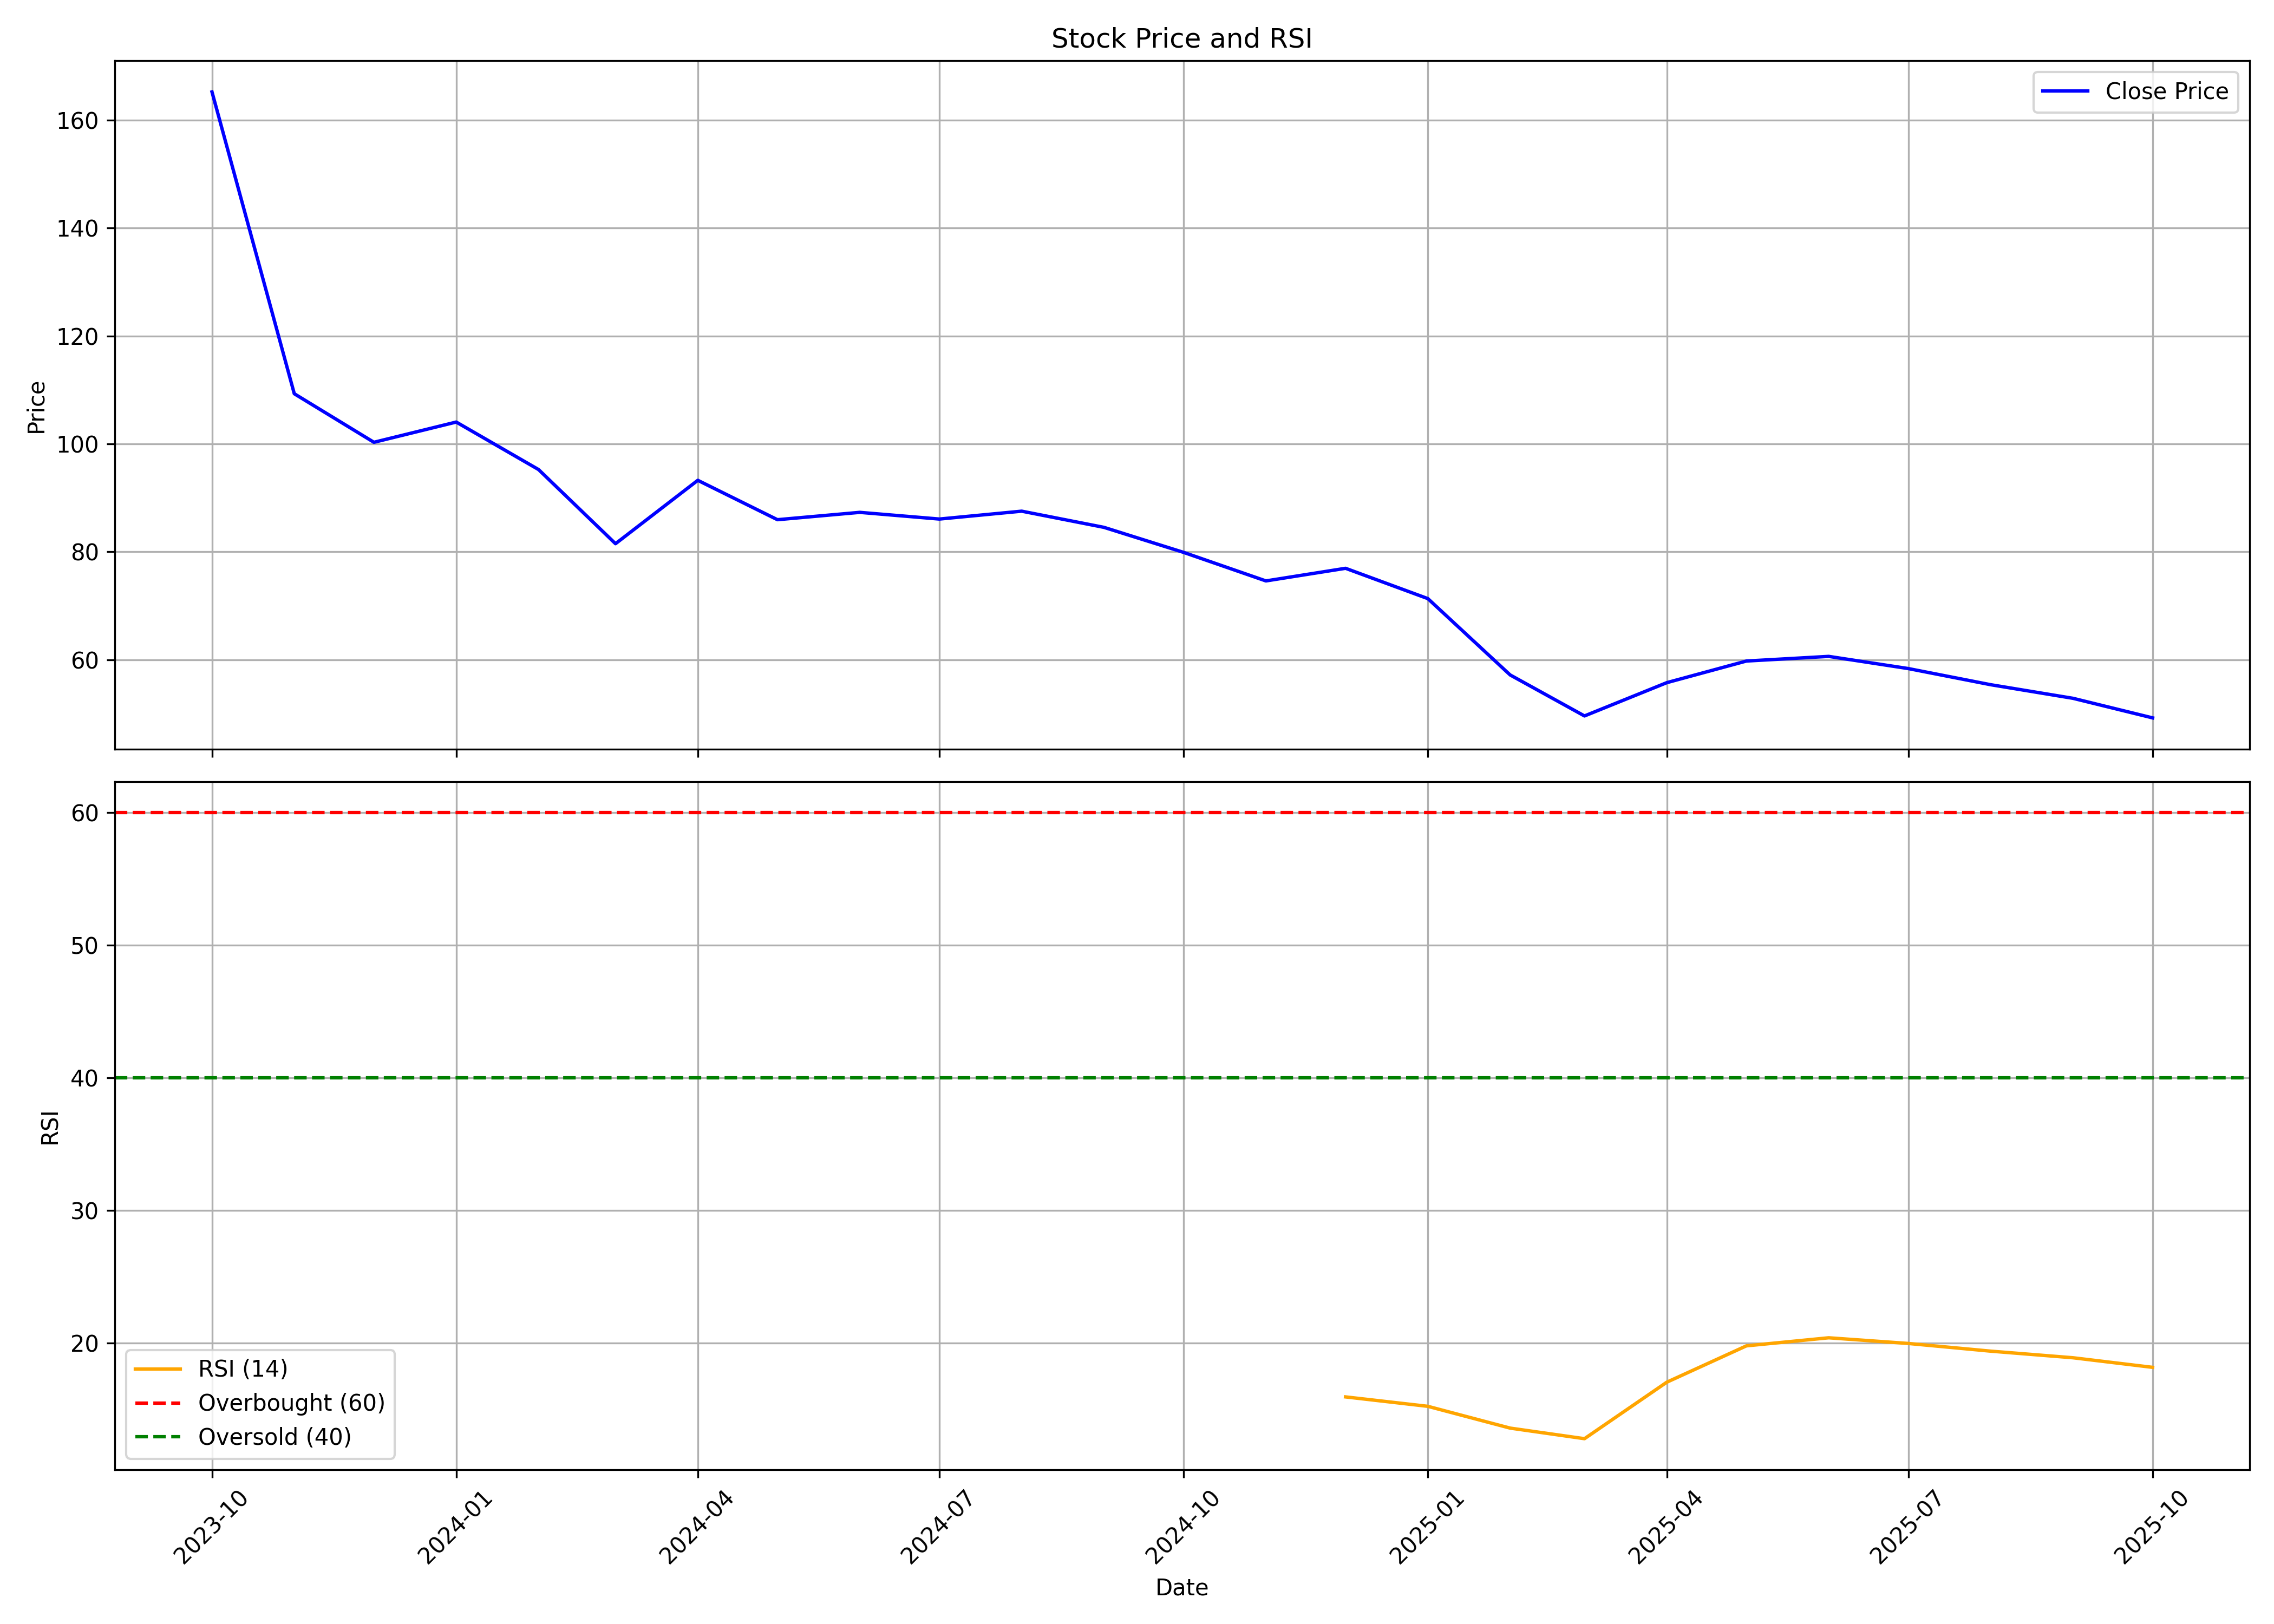

The file beside this chart, header and first rows:
, date, symbol, open, high, low, close, volume, rsi
0, 2023-10-01, PLAZACABLE, 76.0, 165.2, 75.7, 165.2, 17303597, 
1, 2023-11-01, PLAZACABLE, 173.5, 173.5, 104.6, 109.3, 32531240, 
2, 2023-12-01, PLAZACABLE, 111.0, 111.0, 93.05, 100.3, 4887439, 
3, 2024-01-01, PLAZACABLE, 101.0, 120.1, 99.4, 104.1, 6934092, 
4, 2024-02-01, PLAZACABLE, 104.1, 107.5, 94.0, 95.25, 2946471, 
5, 2024-03-01, PLAZACABLE, 96.8, 97.5, 78.5, 81.5, 2637258, 
6, 2024-04-01, PLAZACABLE, 83.1, 102.4, 82.0, 93.25, 2829854, 
7, 2024-05-01, PLAZACABLE, 93.8, 94.25, 85.05, 85.95, 1487576, 
8, 2024-06-01, PLAZACABLE, 88.9, 92.4, 74.9, 87.31, 2308706, 
9, 2024-07-01, PLAZACABLE, 87.31, 91.0, 82.0, 86.07, 2171266, 
10, 2024-08-01, PLAZACABLE, 86.9, 103.3, 84.1, 87.53, 9465462, 
11, 2024-09-01, PLAZACABLE, 88.5, 89.25, 84.06, 84.53, 1647830, 
12, 2024-10-01, PLAZACABLE, 85.29, 90.78, 75.25, 79.89, 1829705, 
13, 2024-11-01, PLAZACABLE, 82.8, 82.8, 70.65, 74.6, 666093, 
14, 2024-12-01, PLAZACABLE, 74.5, 90.38, 73.5, 76.94, 3034493, 15.94
15, 2025-01-01, PLAZACABLE, 77.18, 80.5, 69.01, 71.32, 766155, 15.23
16, 2025-02-01, PLAZACABLE, 72.0, 73.25, 56.4, 57.17, 551085, 13.58
17, 2025-03-01, PLAZACABLE, 57.17, 61.9, 47.7, 49.57, 1805468, 12.79
18, 2025-04-01, PLAZACABLE, 50.57, 63.5, 49.1, 55.74, 908054, 17.05
19, 2025-05-01, PLAZACABLE, 55.0, 65.0, 51.49, 59.75, 1099803, 19.79
20, 2025-06-01, PLAZACABLE, 63.0, 65.34, 56.51, 60.61, 1319932, 20.4
21, 2025-07-01, PLAZACABLE, 61.4, 64.33, 57.42, 58.35, 913905, 19.97
22, 2025-08-01, PLAZACABLE, 58.99, 64.37, 54.55, 55.36, 681260, 19.39
23, 2025-09-01, PLAZACABLE, 55.37, 58.8, 52.11, 52.84, 683862, 18.89
24, 2025-10-01, PLAZACABLE, 53.95, 54.9, 48.25, 49.21, 741946, 18.17
